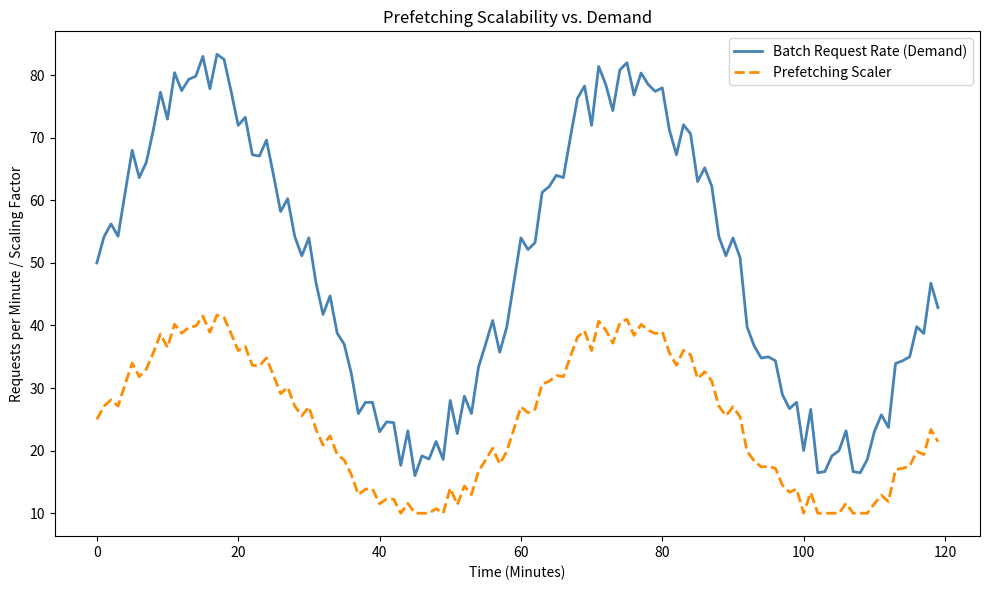

Recreate this plot in Python.
import numpy as np
import matplotlib.pyplot as plt

# Simulated time (in minutes)
time_steps = np.arange(0, 120, 1)  # 2 hours (120 minutes)

# Simulated demand (e.g., batch request rate)
batch_request_rate = 50 + 30 * np.sin(2 * np.pi * time_steps / 60) + np.random.randint(-5, 5, size=len(time_steps))

# Simulated prefetching scaler (adjusted based on demand)
# For example, you could have a simple formula like scaling based on demand.
prefetching_scaler = np.clip(batch_request_rate * 0.5, 10, 100)  # Prefetching scale based on demand

# Create a new figure for visualization
plt.figure(figsize=(10, 6))

# Plot both batch request rate (demand) and prefetching scaler
plt.plot(time_steps, batch_request_rate, label="Batch Request Rate (Demand)", color="steelblue", linewidth=2)
plt.plot(time_steps, prefetching_scaler, label="Prefetching Scaler", color="darkorange", linestyle="--", linewidth=2)

# Add title, labels, and legend
plt.title("Prefetching Scalability vs. Demand")
plt.xlabel("Time (Minutes)")
plt.ylabel("Requests per Minute / Scaling Factor")
plt.legend(frameon=True)

# Adjust layout for professional appearance
plt.tight_layout()
plt.show()
